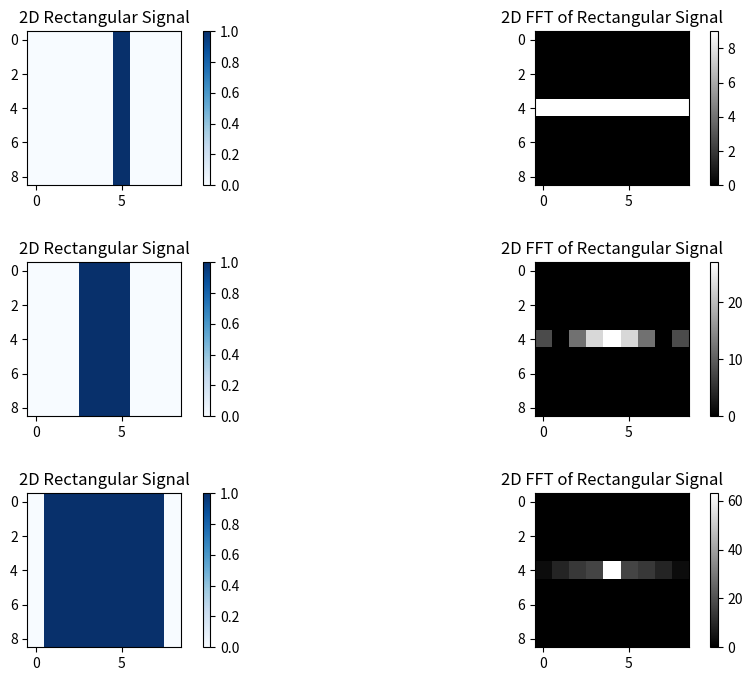

Generate this figure with matplotlib:
import numpy as np
import matplotlib.pyplot as plt

# membuat array 9x9
l, w = 9, 9

# membuat array 1 dimensi sepanjang 9x9
sinyal_1d = np.zeros(l * w)

# merubah betuk menjadi array 2 dimensi
sinyal_2d = np.reshape(sinyal_1d, (l, w))

# membuat 3 sinyal 2 dimensi
sinyal_2d_1 = sinyal_2d.copy()
sinyal_2d_2 = sinyal_2d.copy()
sinyal_2d_3 = sinyal_2d.copy()

# merubah ketiga sinyal berdasarkan input fungsi kotak
sinyal_2d_1[:, 5] = 1
sinyal_2d_2[:, 3:6] = 1
sinyal_2d_3[:, 1:8] = 1

# fft 2 dimensi
sinyal_fft_1 = np.fft.fft2(sinyal_2d_1)
sinyal_fft_2 = np.fft.fft2(sinyal_2d_2)
sinyal_fft_3 = np.fft.fft2(sinyal_2d_3)

# shift fft
sinyal_fft_shifted_1 = np.fft.fftshift(sinyal_fft_1)
sinyal_fft_shifted_2 = np.fft.fftshift(sinyal_fft_2)
sinyal_fft_shifted_3 = np.fft.fftshift(sinyal_fft_3)

# mutlakkan nilai agar menjadi spektrum
magnitude_spectrum_1 = np.abs(sinyal_fft_shifted_1)
magnitude_spectrum_2 = np.abs(sinyal_fft_shifted_2)
magnitude_spectrum_3 = np.abs(sinyal_fft_shifted_3)

# membuat plot ukuran 12x8
plt.figure(figsize=(12, 8))

#plot
plt.subplot(3, 2, 1)
plt.title('2D Rectangular Signal')
plt.imshow(sinyal_2d_1, cmap='Blues')
plt.colorbar()

plt.subplot(3, 2, 2)
plt.title('2D FFT of Rectangular Signal')
plt.imshow(magnitude_spectrum_1, cmap='gray')
plt.colorbar()

plt.subplot(3, 2, 3)
plt.title('2D Rectangular Signal')
plt.imshow(sinyal_2d_2, cmap='Blues')
plt.colorbar()

plt.subplot(3, 2, 4)
plt.title('2D FFT of Rectangular Signal')
plt.imshow(magnitude_spectrum_2, cmap='gray')
plt.colorbar()

plt.subplot(3, 2, 5)
plt.title('2D Rectangular Signal')
plt.imshow(sinyal_2d_3, cmap='Blues')
plt.colorbar()

plt.subplot(3, 2, 6)
plt.title('2D FFT of Rectangular Signal')
plt.imshow(magnitude_spectrum_3, cmap='gray')
plt.colorbar()

fig = plt.gcf()
fig.subplots_adjust(hspace=0.5)

plt.show()